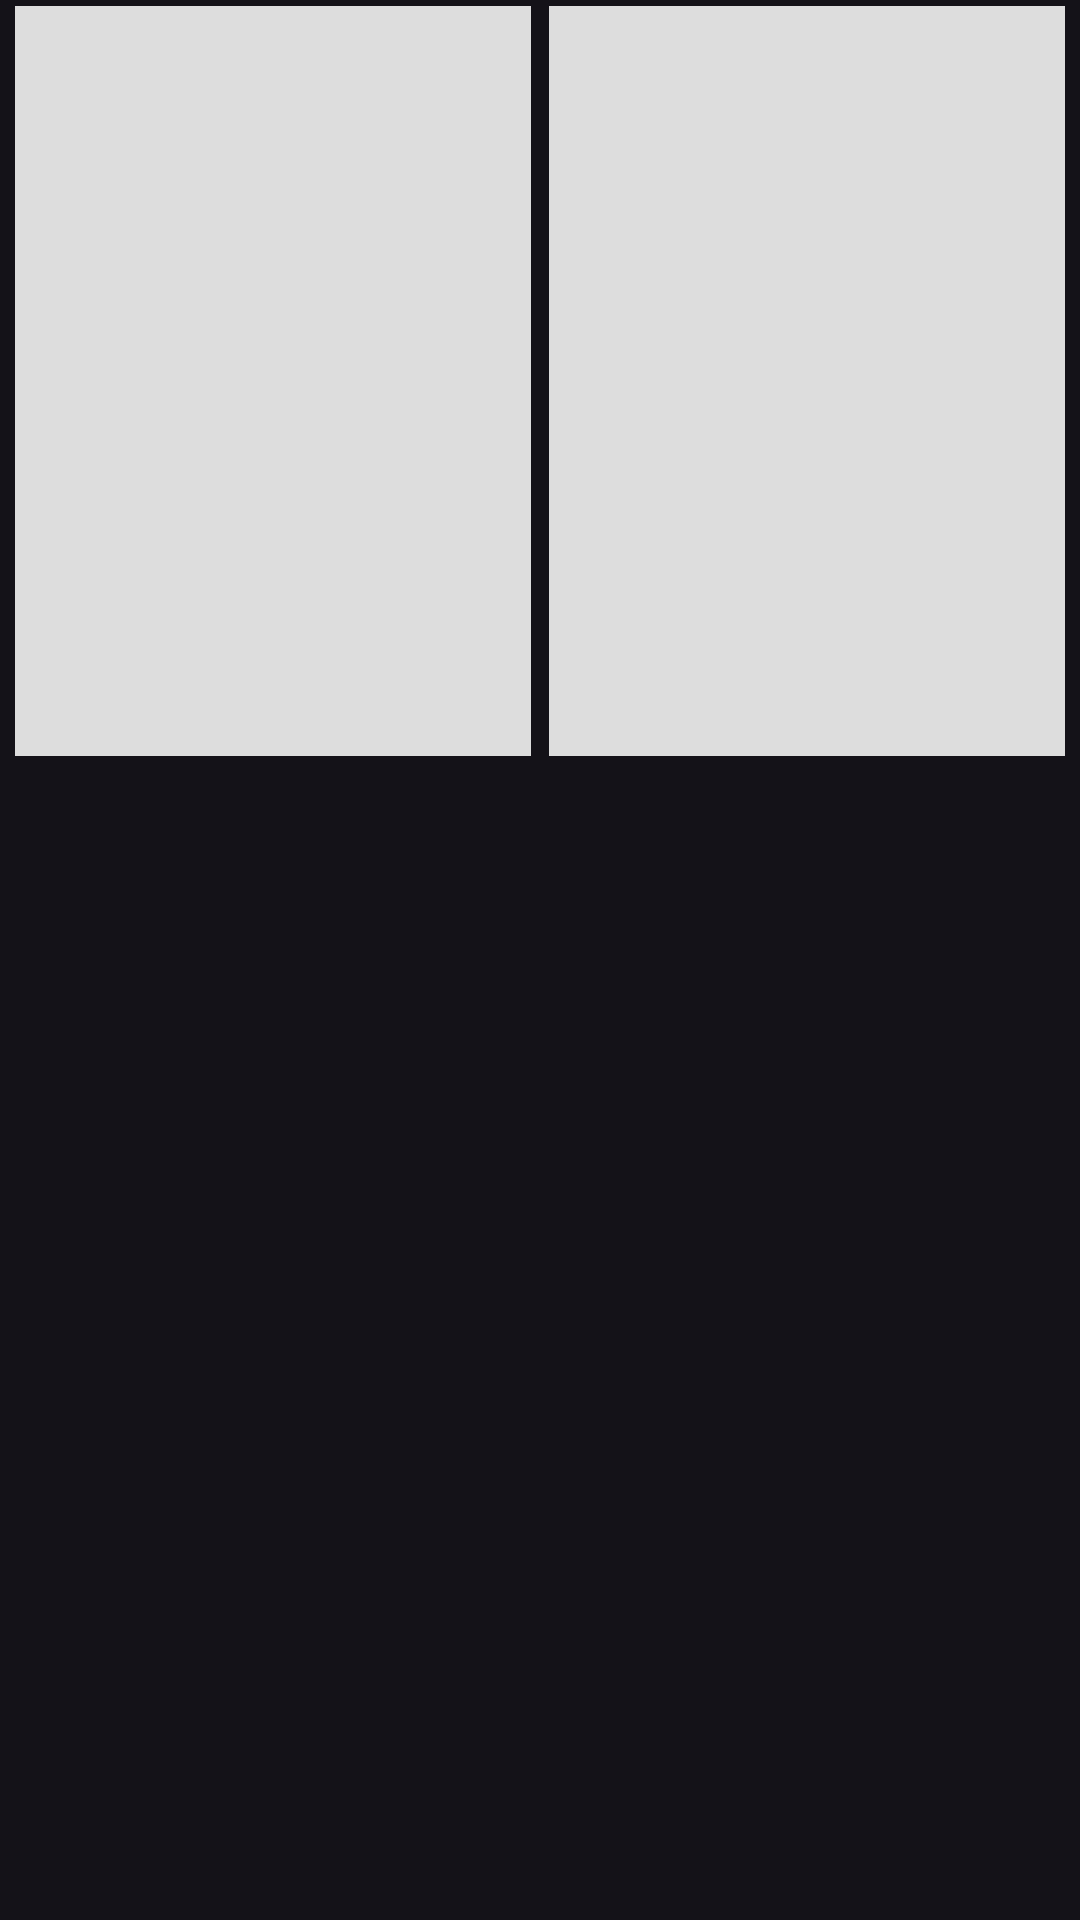

The Android layout XML behind this screen, and the referenced resources:
<!-- AndroidManifest.xml: application theme Theme.Moviest -->
<!-- res/layout/layout_item_shimmer.xml -->
<?xml version="1.0" encoding="utf-8"?>
<androidx.appcompat.widget.LinearLayoutCompat xmlns:android="http://schemas.android.com/apk/res/android"
    android:layout_width="match_parent"
    android:layout_height="wrap_content"
    android:paddingVertical="2dp"
    android:paddingHorizontal="5dp">

    <TextView
        android:layout_width="match_parent"
        android:layout_height="250dp"
        android:layout_marginEnd="3dp"
        android:layout_weight="1"
        android:background="@color/gray_shimmer" />

    <TextView
        android:layout_width="match_parent"
        android:layout_height="250dp"
        android:layout_marginStart="3dp"
        android:layout_weight="1"
        android:background="@color/gray_shimmer" />
</androidx.appcompat.widget.LinearLayoutCompat>
<!-- resources referenced by this layout -->
<resources>
  <color name="gray_shimmer">#dddddd</color>
  <style name="Theme.Moviest" parent="Base.Theme.Moviest" />
  <style name="Base.Theme.Moviest" parent="Theme.Material3.Dark.NoActionBar">
           <item name="colorPrimary">@color/color_primary</item>
           <item name="colorPrimaryDark">@color/color_primary_dark</item>
           <item name="colorAccent">@color/color_accent</item>
      </style>
  <color name="color_primary">#057BB1</color>
  <color name="color_primary_dark">#004C70</color>
  <color name="color_accent">#BC900D</color>
</resources>
